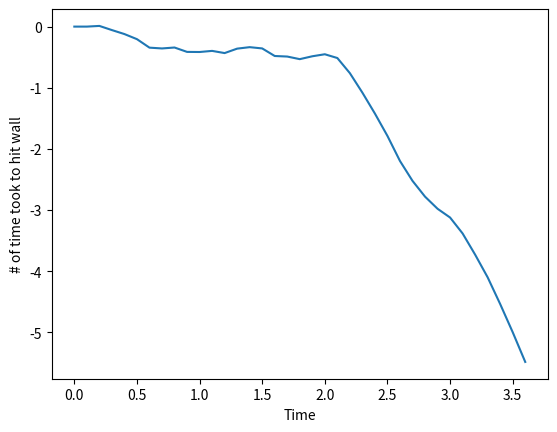
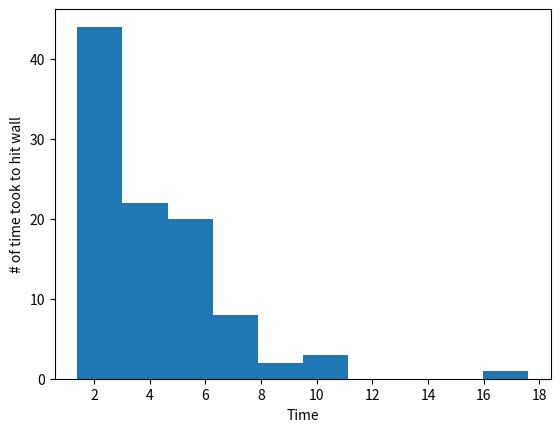

Write Python code to recreate these figures, in order.
# -*- coding: utf-8 -*-
import argparse
import numpy as np
import matplotlib
matplotlib.use('Agg')
import matplotlib.pyplot as plt
import os

def input():
    #input parameters using argparse
    parser = argparse.ArgumentParser(description='')
    parser.add_argument('--temperature', metavar='temperature', type=float, nargs=1,
                    help=' ')
    parser.add_argument('--total_time', metavar='total_time', type=float, nargs=1,
                    help=' ')
    parser.add_argument('--time_step', metavar='time_step', type=float, nargs=1,
                    help=' ')
    parser.add_argument('--initial_position', metavar='initial_position', type=float, nargs=1,
                    help=' ')
    parser.add_argument('--initial_velocity', metavar='initial_velocity', type=float, nargs=1,
                    help=' ')
    parser.add_argument('--damping_coefficient', metavar='damping_coefficient', type=float, nargs=1,
                    help=' ')

    return parser

def random_f(temp, damping_coef,K_B=1,epsi=1):
    var = 2 * temp * damping_coef * K_B * epsi
    std = np.sqrt(var)  # standard deviation is sqrt of variance
    random_force=float(np.random.normal(0.0, std))
    #print("rf", random_force)
    return random_force

def drag_f(damping_coef,i_velocity):
    drag_force = -damping_coef * i_velocity
    #print("df",drag_force)
    return drag_force

def euler(time_step,velocity,position, damping_coef, temp):

    a = drag_f(damping_coef, velocity) + random_f(temp, damping_coef,K_B=1,epsi=1)
    new_velocity = velocity + a*time_step
    new_position = position + velocity * time_step
    #print(new_position)
    #print("rf", random_f(temp, damping_coef,K_B=1,epsi=1)
    #print("v,p=", new_velocity,new_position)
    return new_velocity, new_position

def write_output(output):
    #Write the output file containing index, time, position, and velocity of particles
    #assert((len(idx) == len(time)) == (len(position) == len(velocity)))
    header = "#Index    Time      Position      Velocity"
    Output = open('Output.txt', "w")
    Output.write(header)
    Output.write("\n")
    for line in output:
        for i in range(len(line)):
            if (i == 0):
                Output.write('{} '.format(line[i]))
            else:
                Output.write('{:.4f} '.format(line[i]))
        Output.write('\n')
    Output.close()

def hit_wall(time_step, new_velocity, new_position, damping_coef, temp, wall,n):

    time = 0
    position = []
    Time = []
    position.append(new_position)
    Time.append(time)
    for i in range(n):
        new_vel, new_pos = euler(time_step, new_velocity, new_position, damping_coef, temp, )
        time += time_step
        new_position = new_pos
        new_velocity = new_vel
        position.append(new_position)
        Time.append(time)
        if new_position > wall or new_position < -wall:
            return time, position, Time


#    new_vel, new_pos = euler(time_step, new_velocity, new_position, damping_coef, temp)
#    #print("no hit", new_pos)
#    if new_pos >= wall or new_pos <= -wall:
#         #print("hit")
#            return i+1
#        else:
#            return 'Null'


def histogram():
    time_took = []

    #
    #    new_position,new_velocity=euler(time_step, new_velocity, new_position, damping_coef, temp)
    for j in range(100):
        i_position = 0
        i_velocity = 0
        time_step = 0.1
        temp = 300
        wall = 5
        total_time = 1000
        damping_coef = 0.1
        n = int(total_time // time_step)
        new_position = i_position
        new_velocity = i_velocity
        t,p,T=hit_wall(time_step, new_velocity, new_position, damping_coef, temp, wall,n)
        time_took.append(t)

        if j == 1:
            plt.figure()
            plt.xlabel('Time')
            plt.ylabel('# of time took to hit wall')
            plt.plot(T,p)
            hist_path = os.path.join('trajectory.png')
            plt.savefig(hist_path)

    plt.figure()
    plt.xlabel('Time')
    plt.ylabel('# of time took to hit wall')
    plt.hist(time_took)
    hist_path = os.path.join('histogram.png')
    plt.savefig(hist_path)



    print(time_took)
    #return print(time_took, len(time_took))

def traj():
    i_position = 0
    i_velocity = 0
    time_step = 0.1
    temp = 300
    wall = 5
    total_time = 1000
    damping_coef = 0.1
    n = int(total_time // time_step)
    new_position = i_position
    new_velocity = i_velocity
    time_took = []
    for i in range(n):
        #time_took.append(hit_wall(time_step, new_velocity, new_position, damping_coef, temp, wall))
        new_position, new_velocity = euler(time_step, new_velocity, new_position, damping_coef, temp)

    plt.figure()
    plt.xlabel('Time')
    plt.ylabel('# of time took to hit wall')
    plt.hist(time_took)
    hist_path = os.path.join('trajectory.png')
    plt.savefig(hist_path)
    # return print(time_took, len(time_took))

def main():  # pragma: no cover
    parser = input()
    args = parser.parse_args()
    temp = args.temperature[0]
    total_time = args.total_time[0]
    time_step = args.time_step[0]
    i_position = args.initial_position[0]
    i_velocity = args.initial_velocity[0]
    damping_coef = args.damping_coefficient[0]
    wall=5

    if (damping_coef <= 0 or temp <= 0 or time_step <= 0 or total_time <= 0):
        # damping coefficient, temperature and time must be positive
        raise ValueError("Damping coefficient, temperature, time_step and total_time must be non-zero positive values")

    n = int(total_time // time_step)
    new_position = i_position
    new_velocity=i_velocity
    time=0
    index=0
    output=[]

    for i in range(n):

        new_vel, new_pos = euler(time_step,new_velocity,new_position, damping_coef, temp,)
        time += time_step
        index += 1
        output.append([index, time, new_pos, new_vel])
        new_position = new_pos
        new_velocity = new_vel
        #await asyncio.sleep(0.05)
        write_output(output)
        if new_position > wall or new_position < -wall:
            break
    return None

if __name__ == '__main__':
    #input()
    #main()
    histogram()

"""Main module."""
